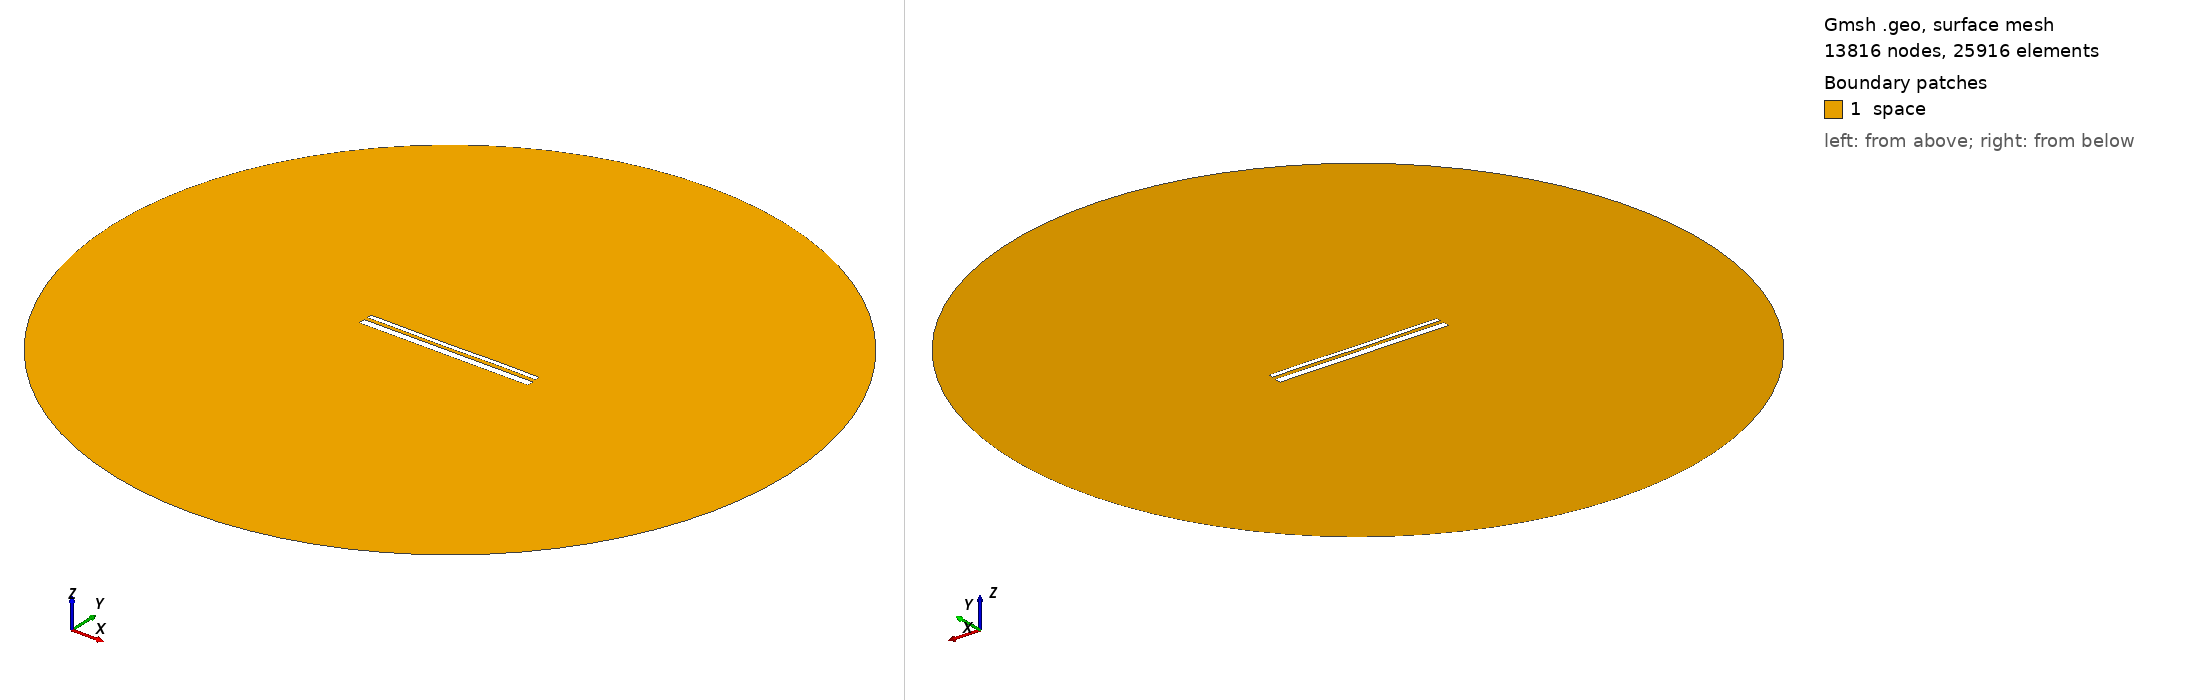

Gmsh geometry script, surface-meshed: 13816 nodes, 25916 surface elements. Boundary patches (legend numbers): 1 space. Left view from above one corner, right view from below the opposite corner. Legend entries are the model's physical surfaces. The drawing asked Gmsh for element sizes between 1% and 20% of the model's largest extent; the script's own settings can give other sizes.

=== 13534.geo (drawn) ===
//---------------------------------------
// Geometry kernel
//---------------------------------------

SetFactory("OpenCASCADE");



//---------------------------------------
// Parameters of the geometry
//---------------------------------------

// Overetch of the upper plate
overetch = 0.5;

// Distance between the plates
distance = 1.75;

// Discretization over the x axis (for the deformation)
nx = 50; 

// Length of the plate
L = 100 - overetch; 

// Number of modes
n = 4; 

// 1st mode coefficient
coeff(1) = 0.07499999999999998;
beta(1) = 0.596864 * 3.1415926535 / L;

// 2nd mode coefficient
coeff(2) = -0.075;
beta(2) = 1.49418 * 3.1415926535 / L;

// 3rd mode coefficient
coeff(3) = -0.075;
beta(3) = 2.50025 * 3.1415926535 / L;

// 4th mode coefficient
coeff(4) = 0.07499999999999998;
beta(4) = 3.49999 * 3.1415926535 / L;



//---------------------------------------
// Upper plate (deformed rectangle)
//---------------------------------------

// Coordiantes of the upper plate
xmin = -50;
xmax = 50 - overetch;

// Height of the upper plate
yheight = 4 - 2 * overetch;

// Indexes of the points
UpperID[] = {};
LowerID[] = {};
LeftID[] = {};
RightID[] = {};

// Point index
p = 1;

// Horizontal edges
For i In {1:nx}
    x = xmin + (i-1)*(xmax - xmin)/(nx-1);

    y_bottom = distance / 2 + overetch;
    For j In {1:n}
        C = (Cosh(beta(j)*L) + Cos(beta(j)*L)) / (Sinh(beta(j)*L) + Sin(beta(j)*L));
        y_bottom  = y_bottom + coeff(j) * (Cosh(beta(j)*(x+50)) - Cos(beta(j)*(x+50)) - C * (Sinh(beta(j)*(x+50)) - Sin(beta(j)*(x+50))));
    EndFor

    y_top = y_bottom + yheight;

    Point(p) = {x, y_top, 0, 1.0};
    UpperID[i] = p;
    p = p + 1;

    Point(p) = {x, y_bottom, 0, 1.0};
    LowerID[i] = p;
    p = p + 1;
EndFor

// Create point lists
UpperPts[] = {}; LowerPts[] = {};
For i In {1:nx}
  UpperPts[] += {UpperID[i]};
  LowerPts[] += {LowerID[i]};
EndFor

// Build splines
Spline(1) = {UpperPts[]};
Spline(2) = {LowerPts[]};
Line(3) = {LowerPts[nx-1], UpperPts[nx-1]};
Line(4) = {LowerPts[0], UpperPts[0]};

// Build the plane surface
Curve Loop(1) = {2, 3, -1, -4};
Plane Surface(1) = {1};



//---------------------------------------
// Lower plate (rectangle)
//---------------------------------------

// Vertices
Point(1001) = {-50, -1, 0, 1.0};
Point(1002) = { 50, -1, 0, 1.0};
Point(1003) = { 50,  -5, 0, 1.0};
Point(1004) = {-50,  -5, 0, 1.0};

// Edges
Line(5) = {1001, 1002};
Line(6) = {1002, 1003};
Line(7) = {1003, 1004};
Line(8) = {1004, 1001};

// Plane surface
Line Loop(2) = {5, 6, 7, 8};
Plane Surface(2) = {2}; 



//---------------------------------------
// Outer (fictious) boundary
//---------------------------------------

// Points
Point(1005) = {0, 0, 0};       // Center
Point(1006) = {200, 0, 0};     // Start point
Point(1007) = {0, 200, 0};     // 90 degrees
Point(1008) = {-200, 0, 0};    // 180 degrees
Point(1009) = {0, -200, 0};    // 270 degrees

// Circle arcs (each needs start, center, end)
Circle(9) = {1006, 1005, 1007};
Circle(10) = {1007, 1005, 1008};
Circle(11) = {1008, 1005, 1009};
Circle(12) = {1009, 1005, 1006};

// Plane surface for the entire domain
Curve Loop(3) = {9, 10, 11, 12};
Surface(3) = {3};

// Subtract the plates from the whole domain to obtain the actual domain where we want to solve the equations
BooleanDifference{ Surface{3}; Delete; }{ Surface{1}; Surface{2}; Delete; }




//---------------------------------------
// Transfinite Lines/Curves
//---------------------------------------

// Set the number of points on the boundaries
r = 7;

// Plates
Transfinite Curve {1, 2} = 50*r Using Progression 1;
Transfinite Curve {3, 4} = 2*r Using Progression 1;
Transfinite Line {5, 7} = 50*r Using Progression 1;
Transfinite Line {6, 8} = 2*r Using Progression 1;

// Outer boundary
Transfinite Line {9, 10, 11, 12} = 20 Using Progression 1;



//---------------------------------------
// Physical groups
//---------------------------------------                

// Physical curves (boundaries)
Physical Line("force_segment", 10) = {2};
Physical Line("upper_plate", 11) = {1, 3, 4};
Physical Line("lower_plate", 12) = {5, 6, 7, 8};
Physical Line("boundary", 20) = {9, 10, 11, 12};

// Physical Surfaces
Physical Surface("space", 30) = {3};



//---------------------------------------
// 6. Generate the Mesh
//---------------------------------------

// 2D mesh generation
Mesh 2;
